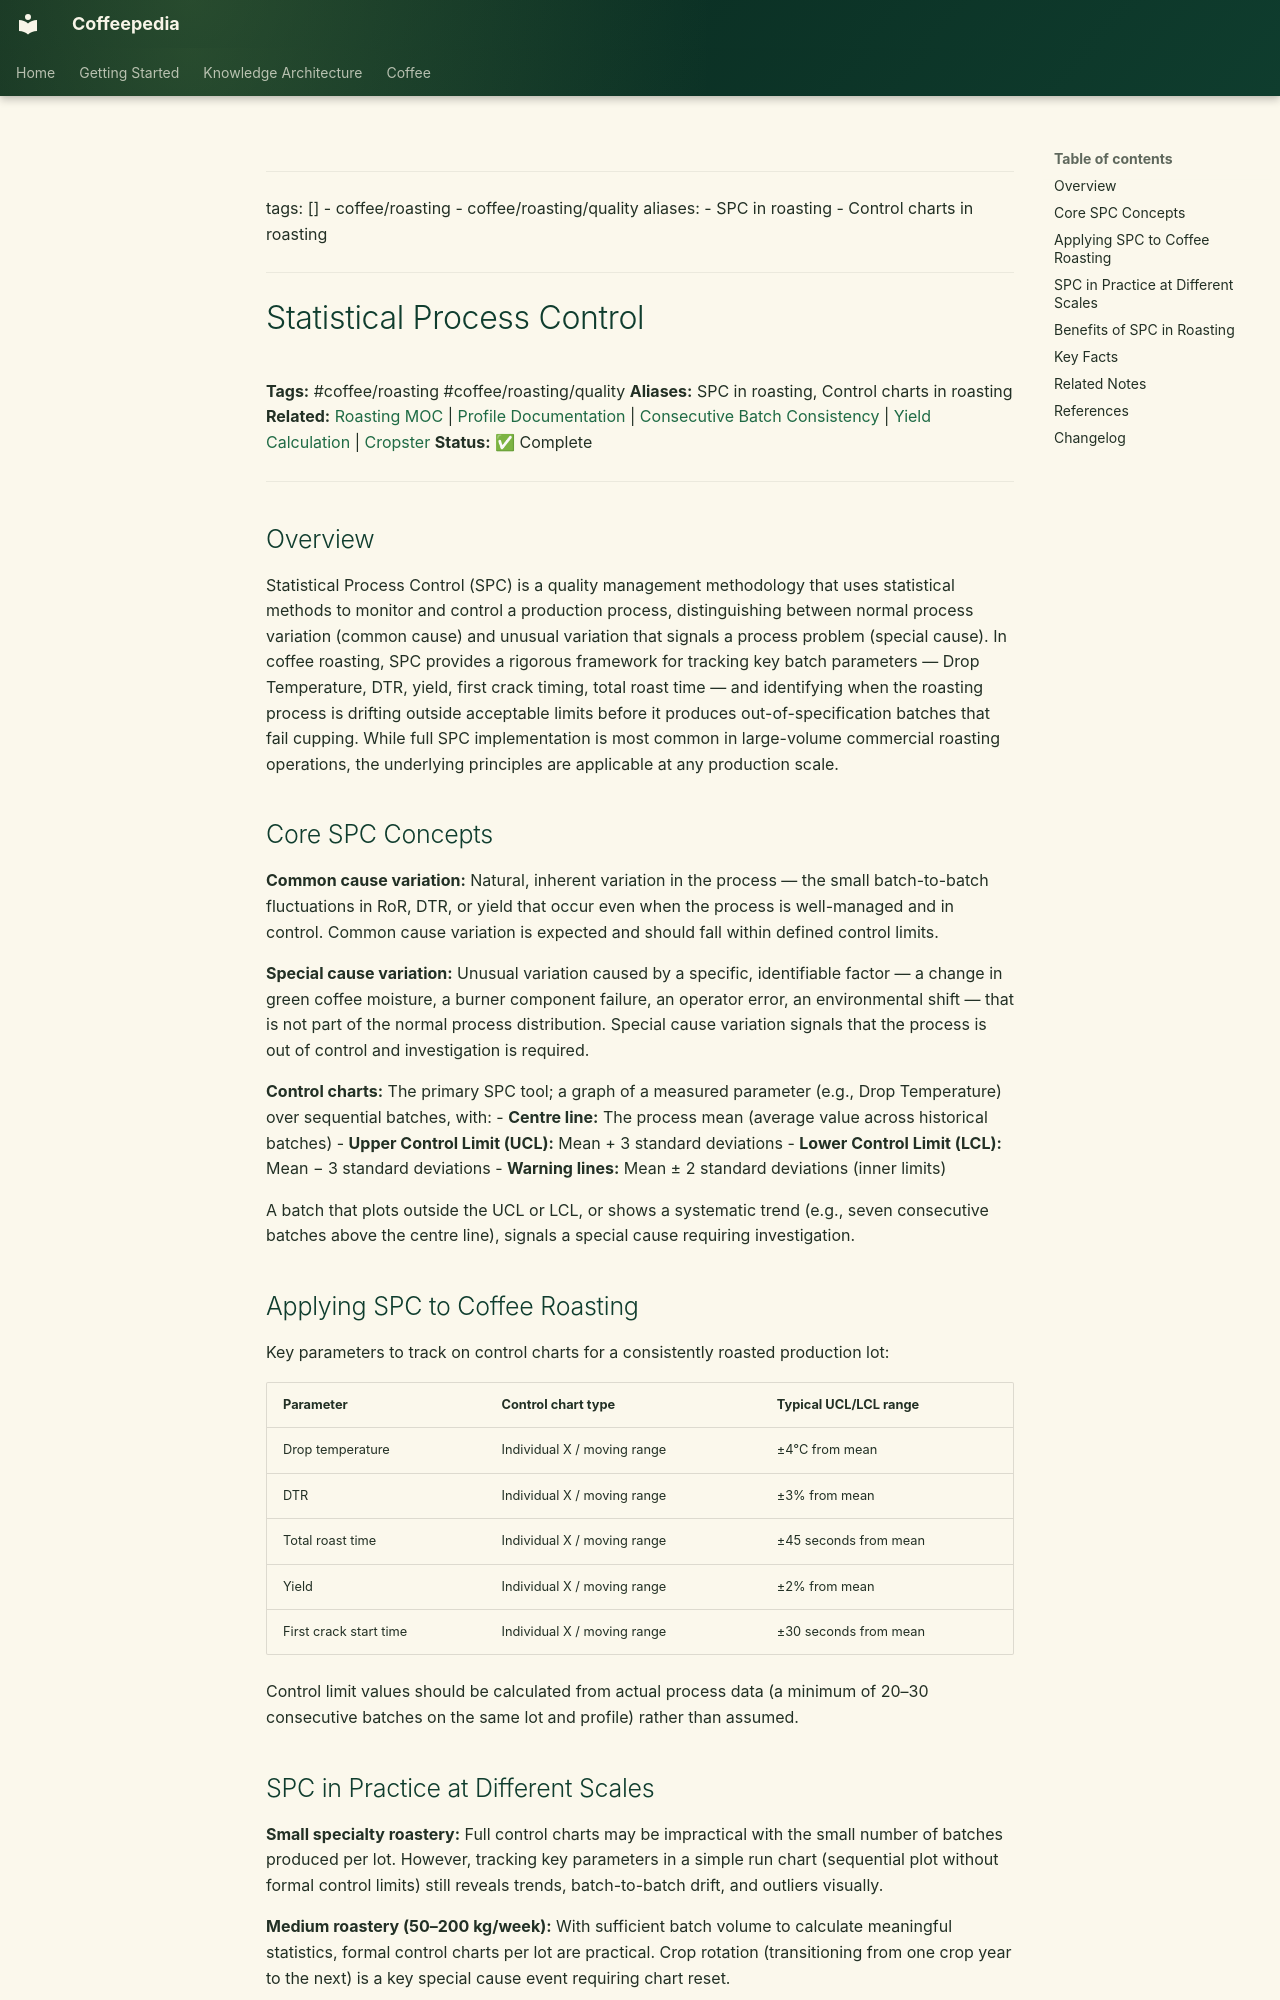

repository: Vauldt/all-about-coffee · page: coffee/coffee-roasting/statistical-process-control/index.html · generator: mkdocs

---
tags: []
  - coffee/roasting
  - coffee/roasting/quality
aliases:
  - SPC in roasting
  - Control charts in roasting
---

# Statistical Process Control

**Tags:** #coffee/roasting #coffee/roasting/quality
**Aliases:** SPC in roasting, Control charts in roasting
**Related:** [Roasting MOC](../maps-of-content/roasting-moc.md) | [Profile Documentation](profile-documentation.md) | [Consecutive Batch Consistency](consecutive-batch-consistency.md) | [Yield Calculation](yield-calculation.md) | [Cropster](cropster.md)
**Status:** ✅ Complete

---

## Overview

Statistical Process Control (SPC) is a quality management methodology that uses statistical methods to monitor and control a production process, distinguishing between normal process variation (common cause) and unusual variation that signals a process problem (special cause). In coffee roasting, SPC provides a rigorous framework for tracking key batch parameters — Drop Temperature, DTR, yield, first crack timing, total roast time — and identifying when the roasting process is drifting outside acceptable limits before it produces out-of-specification batches that fail cupping. While full SPC implementation is most common in large-volume commercial roasting operations, the underlying principles are applicable at any production scale.

## Core SPC Concepts

**Common cause variation:** Natural, inherent variation in the process — the small batch-to-batch fluctuations in RoR, DTR, or yield that occur even when the process is well-managed and in control. Common cause variation is expected and should fall within defined control limits.

**Special cause variation:** Unusual variation caused by a specific, identifiable factor — a change in green coffee moisture, a burner component failure, an operator error, an environmental shift — that is not part of the normal process distribution. Special cause variation signals that the process is out of control and investigation is required.

**Control charts:** The primary SPC tool; a graph of a measured parameter (e.g., Drop Temperature) over sequential batches, with:
- **Centre line:** The process mean (average value across historical batches)
- **Upper Control Limit (UCL):** Mean + 3 standard deviations
- **Lower Control Limit (LCL):** Mean − 3 standard deviations
- **Warning lines:** Mean ± 2 standard deviations (inner limits)

A batch that plots outside the UCL or LCL, or shows a systematic trend (e.g., seven consecutive batches above the centre line), signals a special cause requiring investigation.

## Applying SPC to Coffee Roasting

Key parameters to track on control charts for a consistently roasted production lot:

| Parameter | Control chart type | Typical UCL/LCL range |
| :--- | :--- | :--- |
| Drop temperature | Individual X / moving range | ±4°C from mean |
| DTR | Individual X / moving range | ±3% from mean |
| Total roast time | Individual X / moving range | ±45 seconds from mean |
| Yield | Individual X / moving range | ±2% from mean |
| First crack start time | Individual X / moving range | ±30 seconds from mean |

Control limit values should be calculated from actual process data (a minimum of 20–30 consecutive batches on the same lot and profile) rather than assumed.
